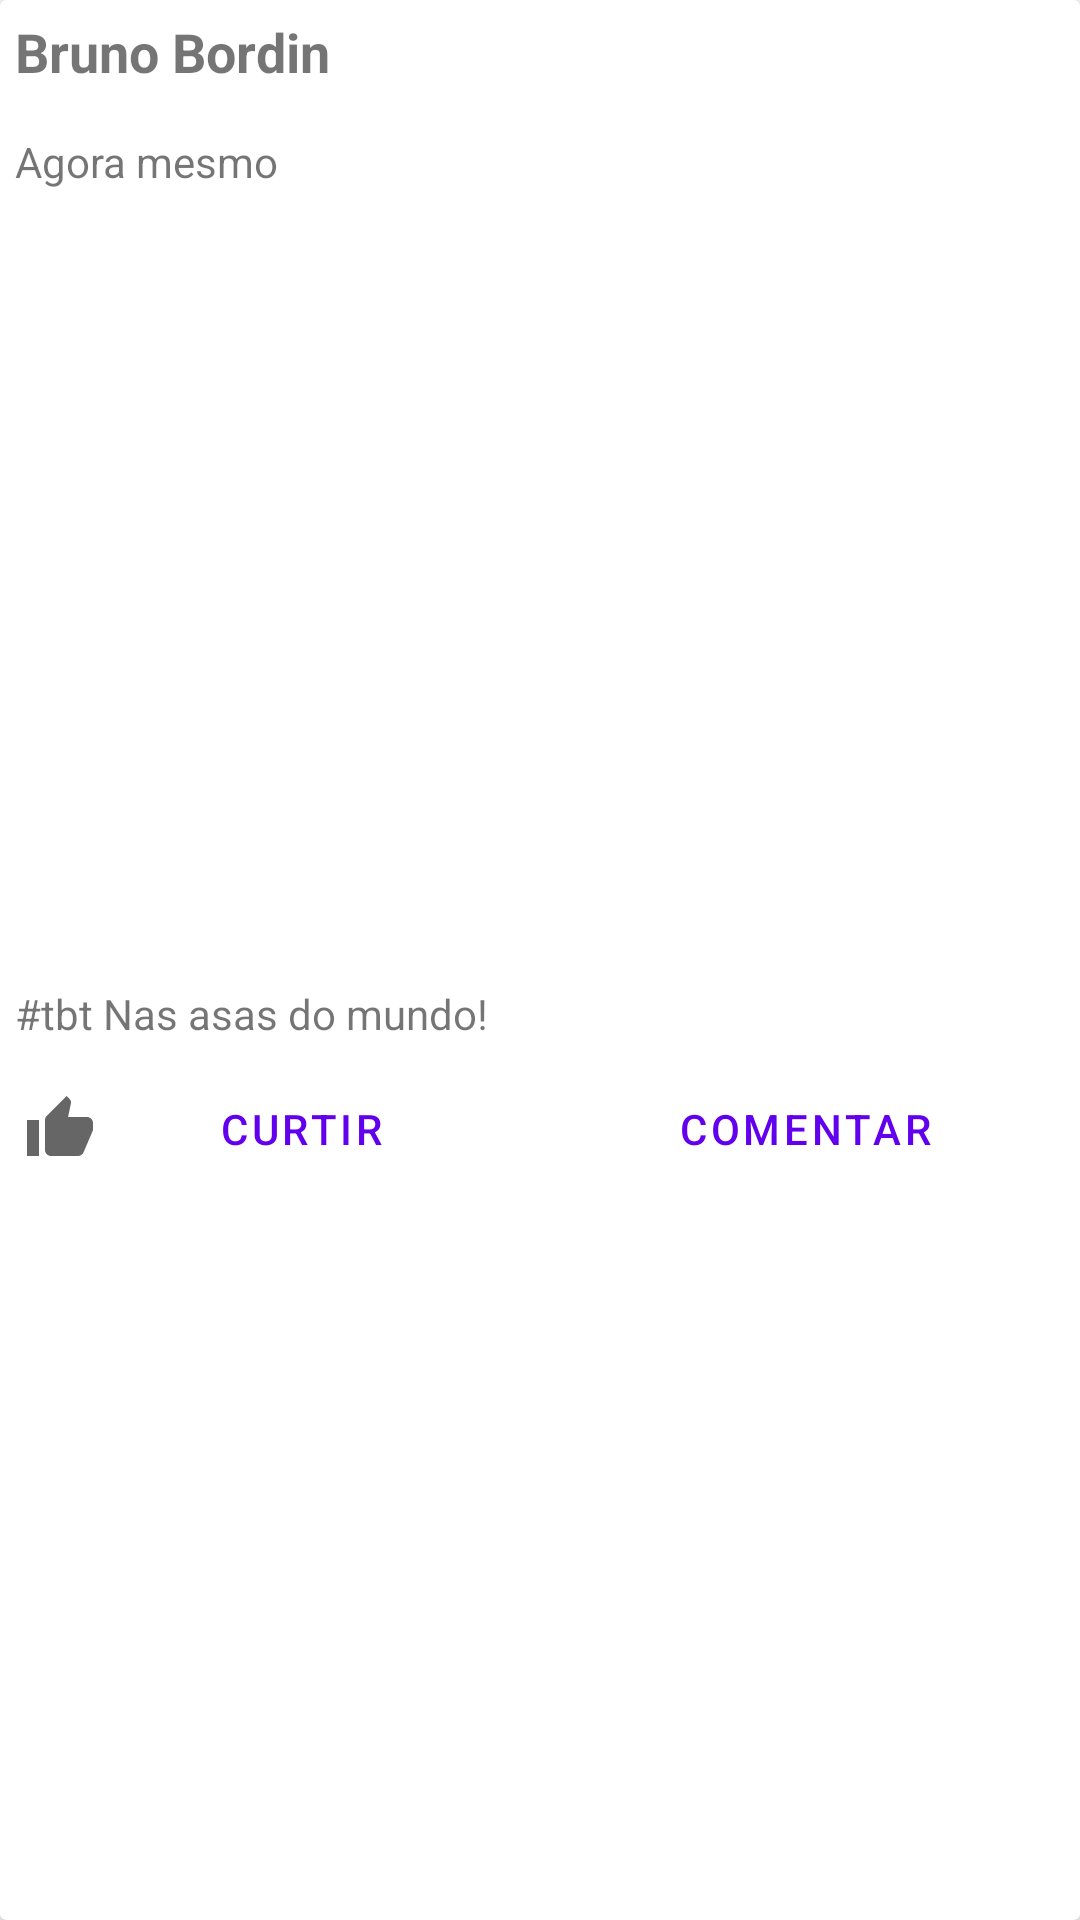

Produce the Android XML layout that renders to this screen, including the resource entries it uses.
<!-- AndroidManifest.xml: application theme Theme.CardView_comRecyclerView -->
<!-- res/layout/lista_adapter_postagem.xml -->
<?xml version="1.0" encoding="utf-8"?>
<androidx.cardview.widget.CardView
    xmlns:android="http://schemas.android.com/apk/res/android"
    xmlns:app="http://schemas.android.com/apk/res-auto"
    xmlns:tools="http://schemas.android.com/tools"
    android:layout_width="match_parent"
    android:layout_height="wrap_content"
    android:elevation="6dp">

    <LinearLayout
        android:layout_width="match_parent"
        android:layout_height="wrap_content"
        android:layout_marginBottom="5dp"
        android:orientation="vertical">


        <TextView
            android:id="@+id/textName"
            android:layout_width="match_parent"
            android:layout_height="wrap_content"
            android:text="Bruno Bordin"
            android:padding="5dp"
            android:textStyle="bold"
            android:textSize="18sp"/>

        <TextView
            android:id="@+id/textView2"
            android:layout_width="match_parent"
            android:layout_height="wrap_content"
            android:layout_marginTop="5dp"
            android:padding="5dp"
            android:text="Agora mesmo" />

        <ImageView
            android:id="@+id/imagePostagem"
            android:layout_width="match_parent"
            android:layout_height="250dp"
            android:scaleType="centerCrop"
            android:src="@drawable/imagem1" />

        <TextView
            android:id="@+id/textPostagem"
            android:layout_width="match_parent"
            android:layout_height="wrap_content"
            android:layout_marginTop="5dp"
            android:padding="5dp"
            android:text="#tbt Nas asas do mundo!" />

        <LinearLayout
            android:layout_width="match_parent"
            android:layout_height="match_parent"
            android:orientation="horizontal">

            <Button
                android:id="@+id/button"
                android:layout_width="wrap_content"
                android:layout_height="wrap_content"
                android:layout_weight="1"
                android:drawableLeft="@drawable/ic_baseline_thumb_up_24"
                style="?attr/buttonBarButtonStyle"
                android:text="Curtir" />

            <Button
                android:id="@+id/button2"
                android:layout_width="wrap_content"
                android:layout_height="wrap_content"
                android:layout_weight="1"
                style="?attr/buttonBarButtonStyle"
                android:drawableLeft="@drawable/ic_baseline_chat_bubble_24"
                android:text="Comentar" />
        </LinearLayout>
    </LinearLayout>
</androidx.cardview.widget.CardView>
<!-- resources referenced by this layout -->
<resources>
  <!-- drawable ic_baseline_thumb_up_24 (drawable) -->
  <vector xmlns:android="http://schemas.android.com/apk/res/android"
      android:width="24dp"
      android:height="24dp"
      android:viewportWidth="24"
      android:viewportHeight="24"
      android:tint="?attr/colorControlNormal">
    <path
        android:fillColor="#e1e1e1"
        android:pathData="M1,21h4L5,9L1,9v12zM23,10c0,-1.1 -0.9,-2 -2,-2h-6.31l0.95,-4.57 0.03,-0.32c0,-0.41 -0.17,-0.79 -0.44,-1.06L14.17,1 7.59,7.59C7.22,7.95 7,8.45 7,9v10c0,1.1 0.9,2 2,2h9c0.83,0 1.54,-0.5 1.84,-1.22l3.02,-7.05c0.09,-0.23 0.14,-0.47 0.14,-0.73v-2z"/>
  </vector>
  <style name="Theme.CardView_comRecyclerView" parent="Theme.MaterialComponents.DayNight.DarkActionBar">
          
          <item name="colorPrimary">@color/purple_500</item>
          <item name="colorPrimaryVariant">@color/purple_700</item>
          <item name="colorOnPrimary">@color/white</item>
          
          <item name="colorSecondary">@color/teal_200</item>
          <item name="colorSecondaryVariant">@color/teal_700</item>
          <item name="colorOnSecondary">@color/black</item>
          
          <item name="android:statusBarColor" tools:targetApi="l">?attr/colorPrimaryVariant</item>
          
      </style>
  <!-- not gathered from this repository: default colours our renderer supplied (Android Studio template values) -->
  <color name="purple_500">#FF6200EE</color>
  <color name="purple_700">#FF3700B3</color>
  <color name="teal_200">#FF03DAC5</color>
  <color name="teal_700">#FF018786</color>
  <color name="black">#FF000000</color>
  <color name="white">#FFFFFFFF</color>
</resources>
